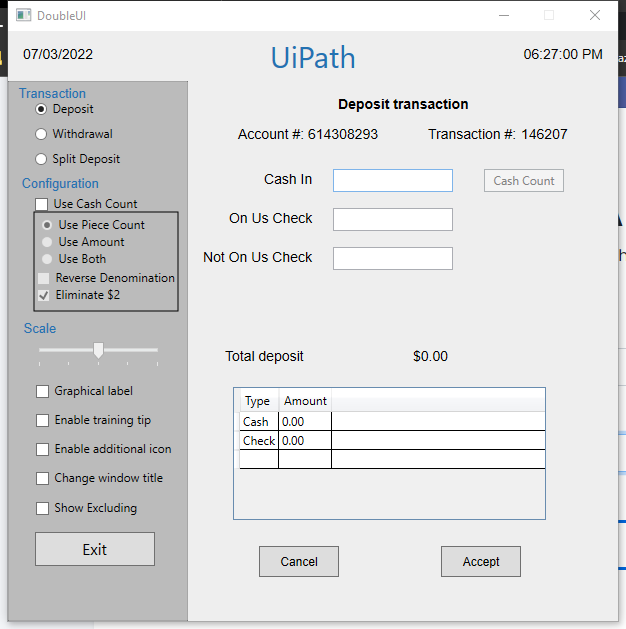
Task: This method of automating user interfaces is by using the Web/App Recorder feature. This is a tool that can help to save a lot of time when automating the business processes. This functionality enables to easily capture every actions on the screen and translate them into activities in Studio.
Workflow: Main

Step 1: Use Application: DoubleUI on the element in window 'DoubleUI' (doubleui.exe)

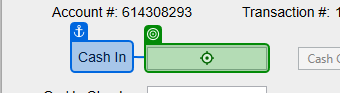
Step 2: type "1000" into 'Cash In'

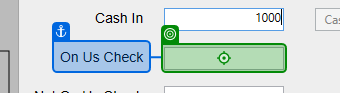
Step 3: type "20" into 'On Us Check'

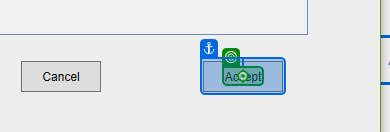
Step 4: click on 'Accept'

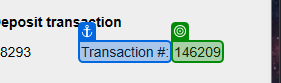
Step 5: get-text from 'Transaction #'